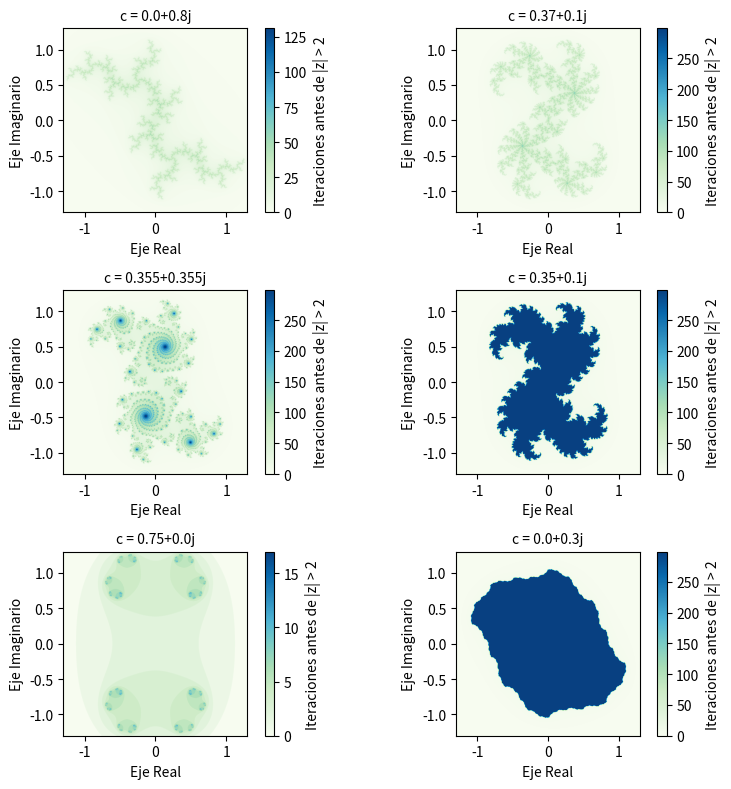

This chart was generated by the following Python code:
# -*- coding: utf-8 -*-
"""
Fractales de Julia con c = a + bj   a >= 0 y b >= 0 
    
Proyecto: Tesis Maestría 

Objetivo: Ver formas de Conjuntos de Julia con c = a + bj   a >= 0 y b >= 0 

Referencias:
    * Web: https://paulbourke.net/fractals/juliaset/
    - Singh  & Raman (2026). Python for Mathematical Thinking, Springer.    
    - https://matplotlib.org/stable/users/explain/colors/colormaps.html
    * Web: https://blbadger.github.io/julia-sets.html

Editor:  Roberto Méndez Méndez
Creado:  3 Agosto 2026
Editado: 2 Septiembre 2026
"""

import numpy as np
import matplotlib.pyplot as plt

# Parámetros de la imagen y del plano complejo
ancho, alto = 1500, 1500
x_min, x_max = -1.3, 1.3
y_min, y_max = -1.3, 1.3
R = 2

# Constantes c 
c = ( 0.8j, 0.37 + 0.1j, 0.355 + 0.355j, 0.35 + 0.1j, 0.75, 0.3j )

# Malla de números complejos (puntos z)
x = np.linspace(x_min, x_max, ancho, endpoint=True)
y = np.linspace(y_min, y_max, alto, endpoint=True)

# Número de Ieraciones Máxima
max_iter = 300


# Crear la figura y la cuadrícula de ejes (2 filas, 2 columnas)
fig, axs = plt.subplots(3, 2, figsize=(8, 8))

j = 0 # índice de renglón

for i in range(len(c)):
    
    X, Y = np.meshgrid(x, y)
    Z = X + 1j * Y
    # Matriz para almacenar el # de iteraciones para que |z| > R 
    imagen = np.zeros(Z.shape)

    # Algoritmo "tiempo de escape" en forma matricial y usando una "mascara"
    for n in range(max_iter):
        # Máscara de los puntos que aún no han escapado
        zona_acotada = np.abs(Z) <= R
        # Aplicar la función f(z) = z^2 + c solo a los puntos acotados
        Z[zona_acotada] = Z[zona_acotada]**2 + c[i]
        # Guardar el número de iteración en las posiciones de puntos acotados
        imagen[zona_acotada] = n

    # Graficar el resultado
    # El conjunto "lleno" son las zonas claras (máximas iteraciones)
    im = axs[j, i%2].imshow(imagen, extent=(x_min, x_max, y_min, y_max), 
                                           cmap='GnBu', origin='lower')
    cbar = fig.colorbar(im, ax=axs[j, i%2], shrink=1)
    cbar.set_label(f'Iteraciones antes de |z| > {R}')
    axs[j, i%2].set_title(f'c = {c[i].real}{c[i].imag:+}j', 
                          fontsize=10)
    axs[j, i%2].set_xlabel('Eje Real', fontsize=10)
    axs[j, i%2].set_ylabel('Eje Imaginario', fontsize=10)
    
    if i%2 == 1:
        j = j + 1

plt.tight_layout()
fig.savefig('fig_Fractales_de_Julia_c_pos.png', dpi=400)
plt.show()
plt.close()
print("Imagen guardada con éxito como 'fig_Fractales_de_Julia_c_pos.png'")
